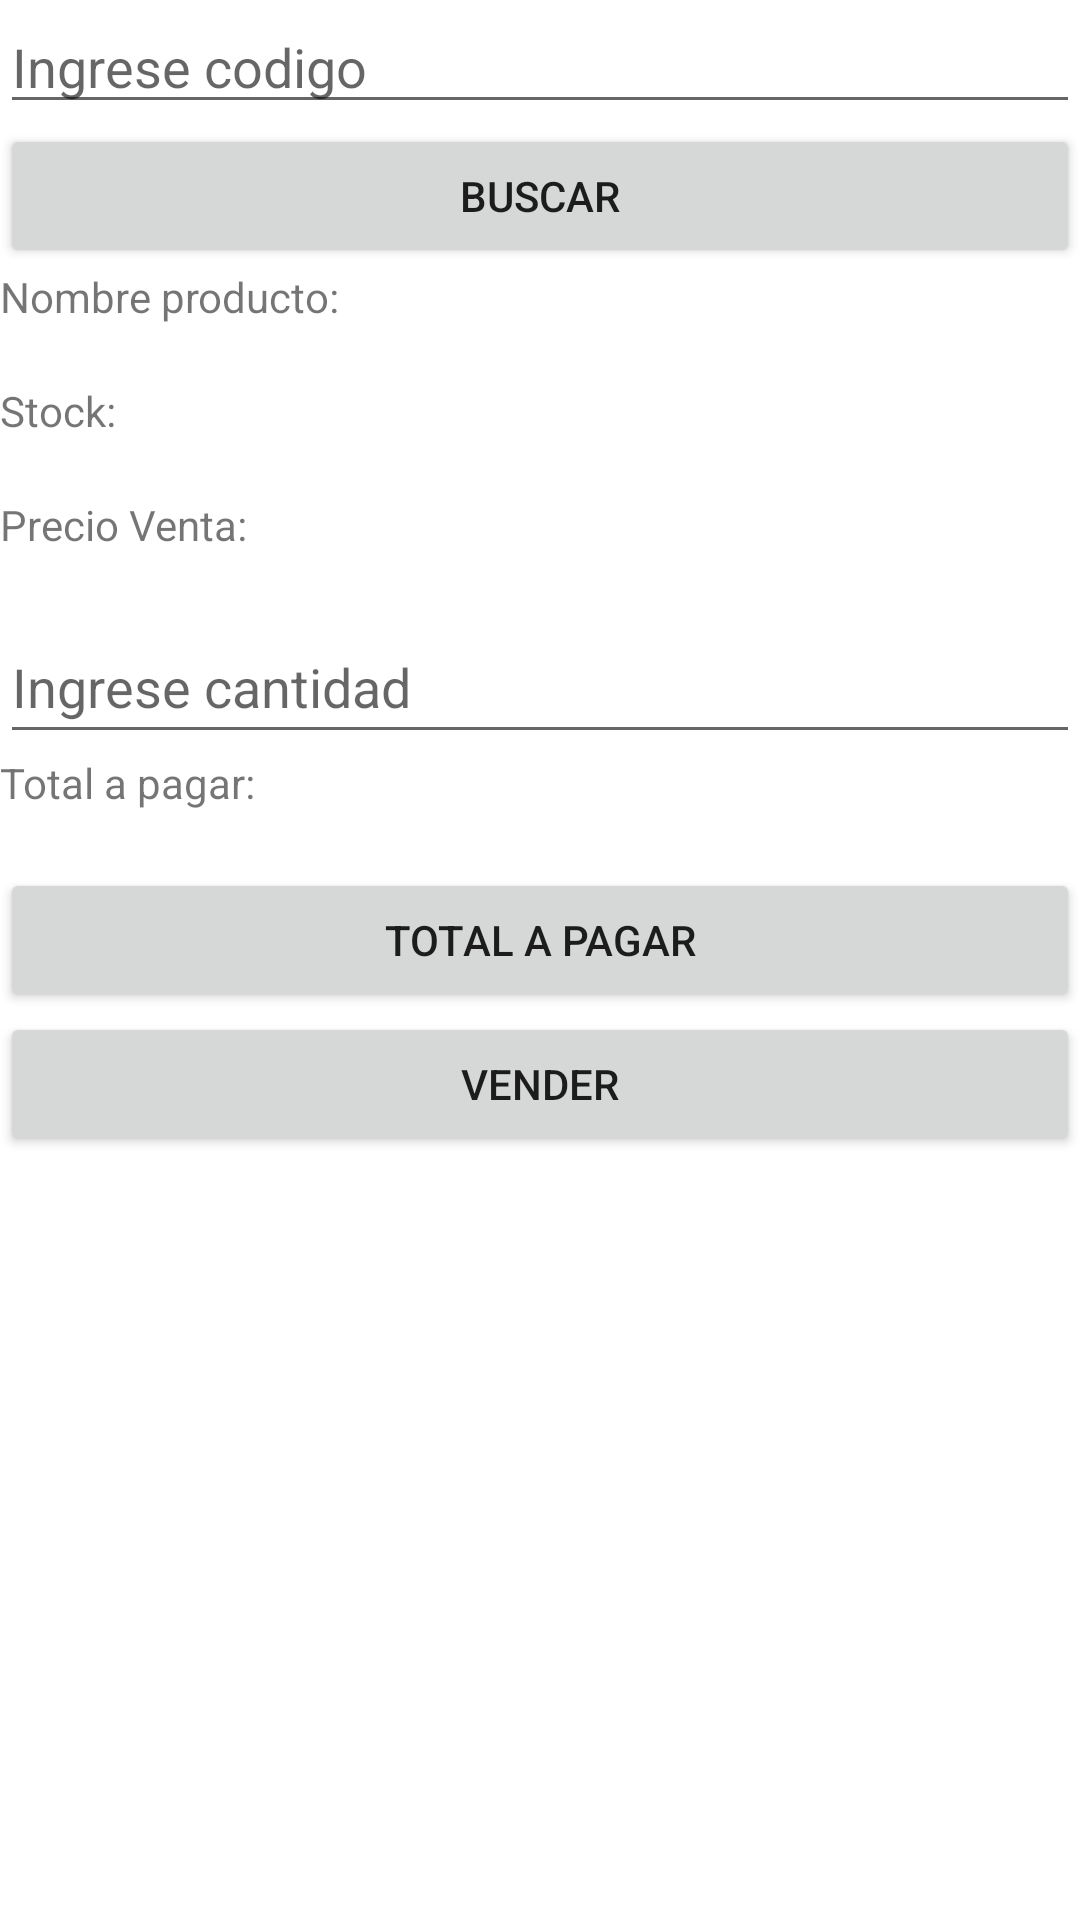

This screen was rendered from an Android layout file. Write that file and the resources it references.
<!-- AndroidManifest.xml: application theme Theme.ClaseRealtimeDatabase1 -->
<!-- res/layout/activity_compras.xml -->
<?xml version="1.0" encoding="utf-8"?>
<androidx.constraintlayout.widget.ConstraintLayout xmlns:android="http://schemas.android.com/apk/res/android"
    xmlns:app="http://schemas.android.com/apk/res-auto"
    xmlns:tools="http://schemas.android.com/tools"
    android:layout_width="match_parent"
    android:layout_height="match_parent"
    tools:context=".compras">

    <LinearLayout
        android:layout_width="match_parent"
        android:layout_height="match_parent"
        android:orientation="vertical">

        <EditText
            android:id="@+id/editTextTextPersonName"
            android:layout_width="match_parent"
            android:layout_height="wrap_content"
            android:ems="10"
            android:hint="Ingrese codigo"
            android:inputType="textPersonName" />

        <Button
            android:id="@+id/button2"
            android:layout_width="match_parent"
            android:layout_height="wrap_content"
            android:text="Buscar" />

        <TextView
            android:id="@+id/lblNombreC0"
            android:layout_width="wrap_content"
            android:layout_height="wrap_content"
            android:text="Nombre producto:" />

        <TextView
            android:id="@+id/lblNombreV"
            android:layout_width="wrap_content"
            android:layout_height="wrap_content" />

        <TextView
            android:id="@+id/lblStockV0"
            android:layout_width="wrap_content"
            android:layout_height="wrap_content"
            android:text="Stock:" />

        <TextView
            android:id="@+id/lblStockV"
            android:layout_width="wrap_content"
            android:layout_height="wrap_content" />

        <TextView
            android:id="@+id/lblPrecioV0"
            android:layout_width="wrap_content"
            android:layout_height="wrap_content"
            android:text="Precio Venta:" />

        <TextView
            android:id="@+id/lblPrecioV"
            android:layout_width="wrap_content"
            android:layout_height="wrap_content" />

        <EditText
            android:id="@+id/editTextTextPersonName2"
            android:layout_width="match_parent"
            android:layout_height="wrap_content"
            android:ems="10"
            android:hint="Ingrese cantidad"
            android:inputType="textPersonName"
            android:minHeight="48dp" />

        <TextView
            android:id="@+id/lblPagarV0"
            android:layout_width="wrap_content"
            android:layout_height="wrap_content"
            android:text="Total a pagar:" />

        <TextView
            android:id="@+id/lblPagarV"
            android:layout_width="wrap_content"
            android:layout_height="wrap_content" />

        <Button
            android:id="@+id/button3"
            android:layout_width="match_parent"
            android:layout_height="wrap_content"
            android:text="Total a pagar" />

        <Button
            android:id="@+id/button4"
            android:layout_width="match_parent"
            android:layout_height="wrap_content"
            android:text="Vender" />

    </LinearLayout>
</androidx.constraintlayout.widget.ConstraintLayout>
<!-- resources referenced by this layout -->
<resources>
  <style name="Theme.ClaseRealtimeDatabase1" parent="Theme.MaterialComponents.DayNight.DarkActionBar">
          
          <item name="colorPrimary">@color/purple_500</item>
          <item name="colorPrimaryVariant">@color/purple_700</item>
          <item name="colorOnPrimary">@color/white</item>
          
          <item name="colorSecondary">@color/teal_200</item>
          <item name="colorSecondaryVariant">@color/teal_700</item>
          <item name="colorOnSecondary">@color/black</item>
          
          <item name="android:statusBarColor" tools:targetApi="l">?attr/colorPrimaryVariant</item>
          
      </style>
  <!-- not gathered from this repository: default colours our renderer supplied (Android Studio template values) -->
  <color name="purple_500">#FF6200EE</color>
  <color name="purple_700">#FF3700B3</color>
  <color name="teal_200">#FF03DAC5</color>
  <color name="teal_700">#FF018786</color>
  <color name="black">#FF000000</color>
  <color name="white">#FFFFFFFF</color>
</resources>
